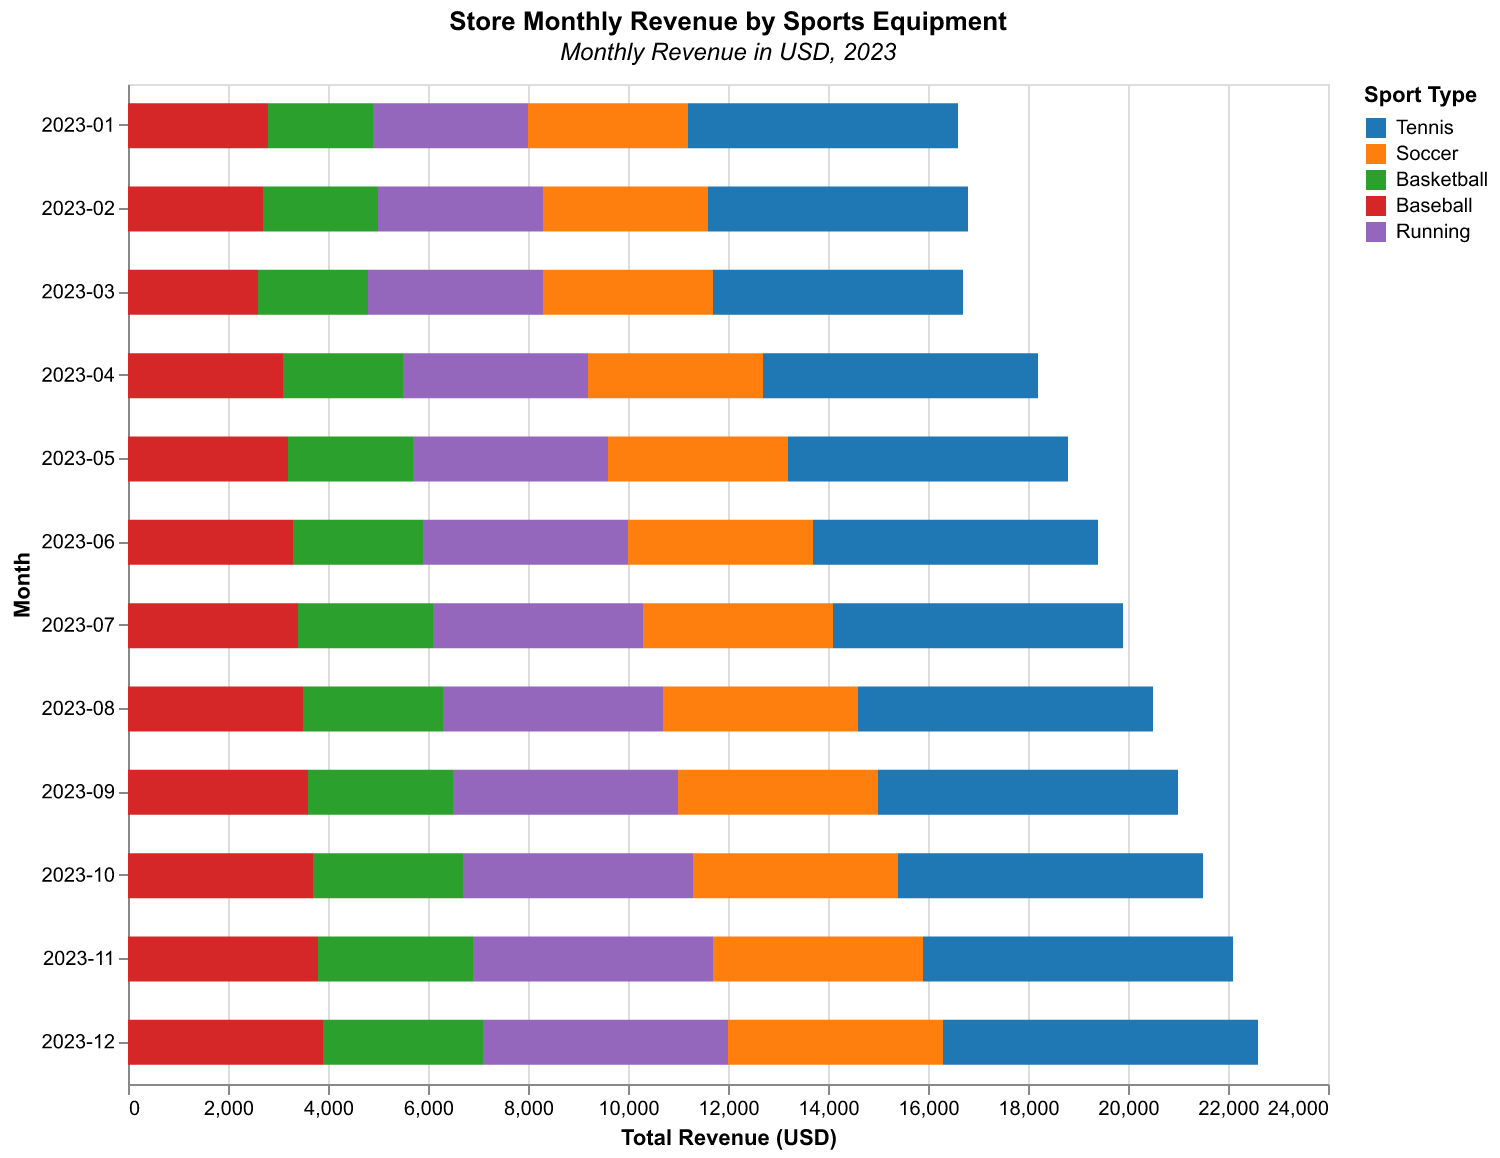

Source data for this figure (header and first rows):
Month, Tennis, Soccer, Basketball, Baseball, Running
2023-01, 5400, 3200, 2100, 2800, 3100
2023-02, 5200, 3300, 2300, 2700, 3300
2023-03, 5000, 3400, 2200, 2600, 3500
2023-04, 5500, 3500, 2400, 3100, 3700
2023-05, 5600, 3600, 2500, 3200, 3900
2023-06, 5700, 3700, 2600, 3300, 4100
2023-07, 5800, 3800, 2700, 3400, 4200
2023-08, 5900, 3900, 2800, 3500, 4400
2023-09, 6000, 4000, 2900, 3600, 4500
2023-10, 6100, 4100, 3000, 3700, 4600
2023-11, 6200, 4200, 3100, 3800, 4800
2023-12, 6300, 4300, 3200, 3900, 4900
